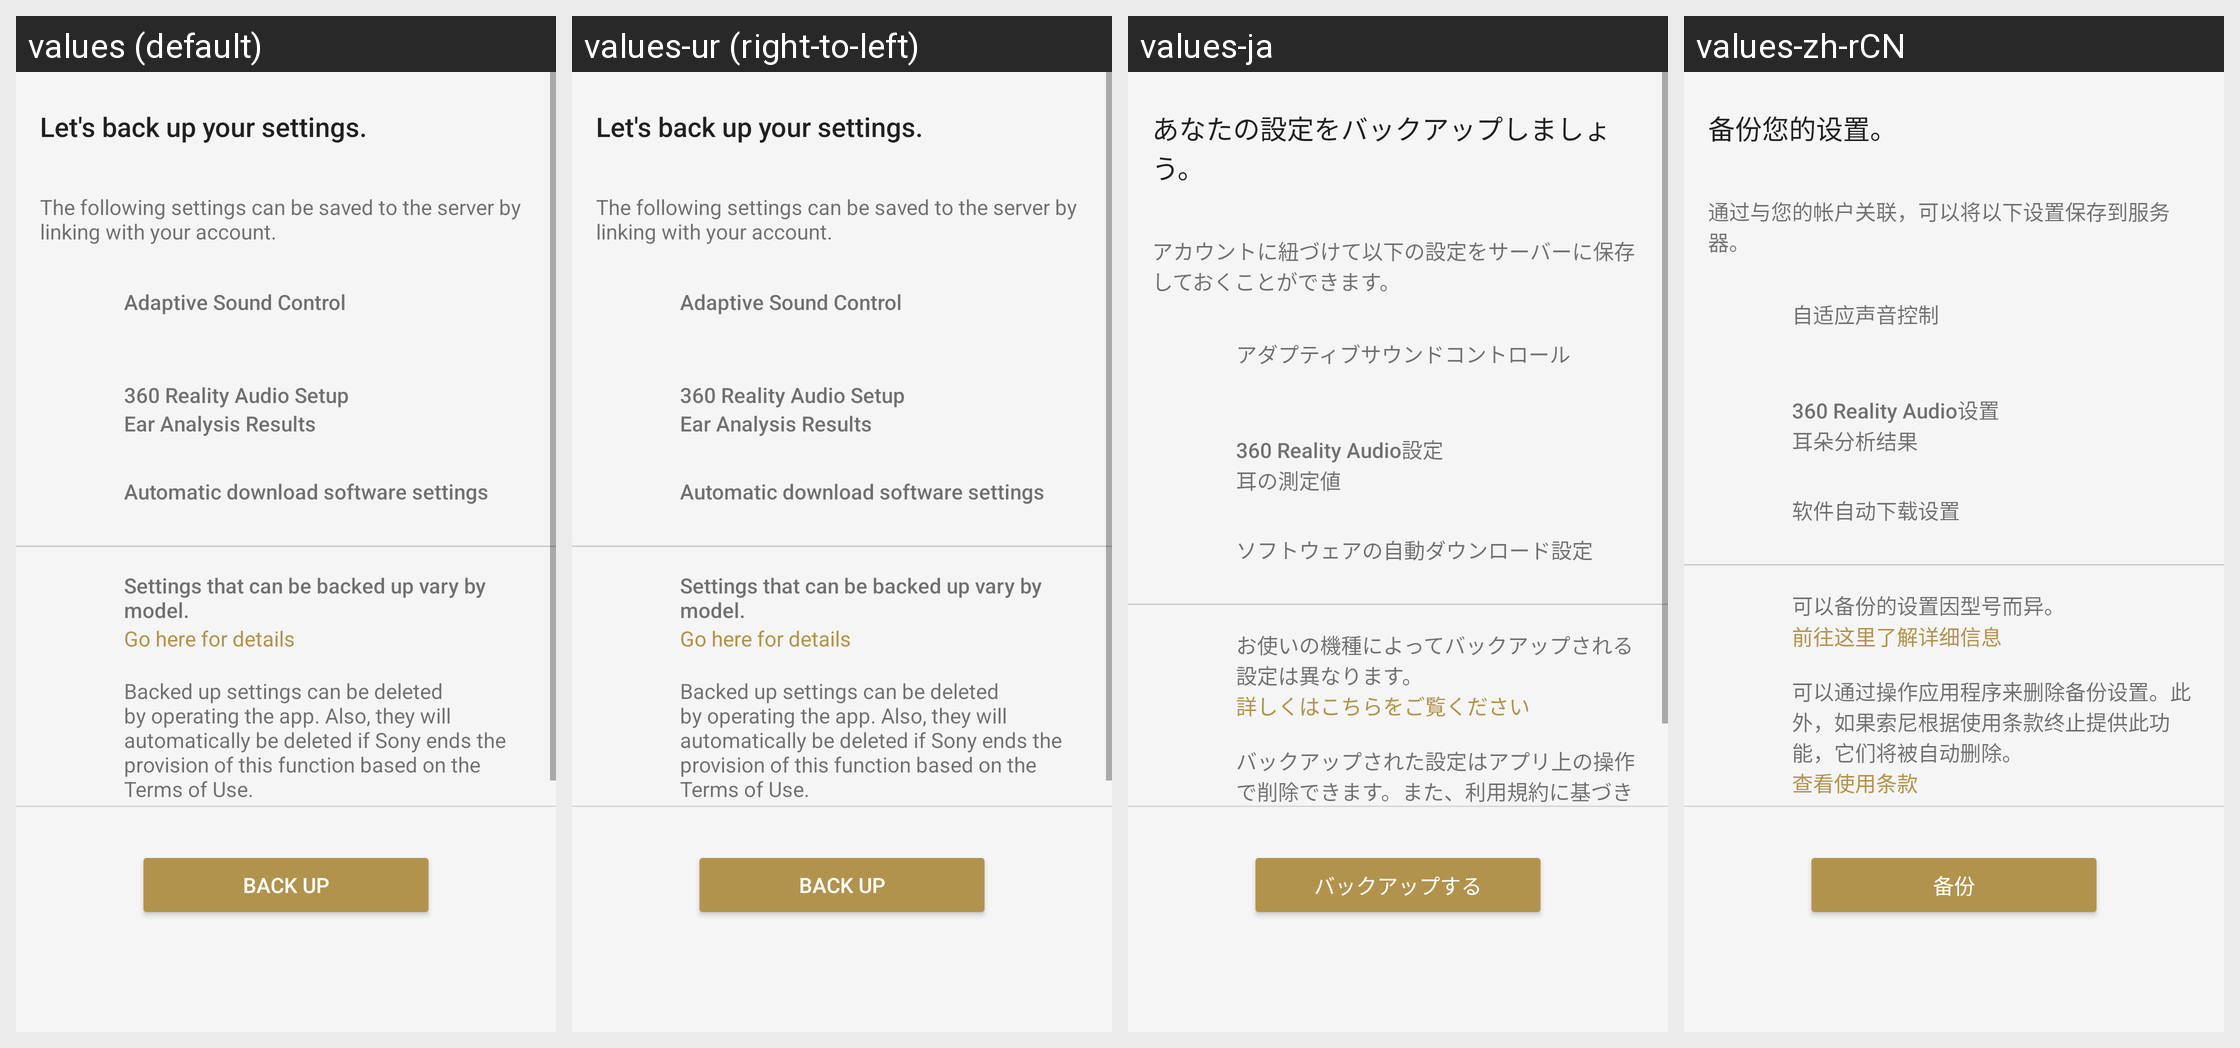

Translations of the strings shown on this Android screen, per locale in the grid:
Android screen res/layout/sto_backup_fragment.xml rendered under 4 locales, left to right: values (default), values-ur (right-to-left), values-ja, values-zh-rCN. Device: Nexus 5 (rendered at 1080×1920; each locale shown at half size, 540×960, under a caption strip naming it); theme AppTheme.Light.
Other locales in the repository, not shown: values-af, values-am, values-ar, values-az, values-be, values-bg, values-bn, values-bs, values-ca, values-cs, values-da, values-de, values-el, values-en, values-en-rGB, values-en-rUS, values-en-rXC, values-es, values-es-rUS, values-et, values-eu, values-fa, values-fi, values-fr, values-fr-rCA, values-gl, values-gu, values-hi, values-hr, values-hu, values-hy, values-in, values-is, values-it, values-iw, values-ka, values-kk, values-km, values-kn, values-ko, values-ky, values-lo, values-lt, values-lv, values-mk, values-ml, values-mn, values-mr, values-ms, values-my, values-nb, values-ne, values-nl, values-pa, values-pl, values-pt, values-pt-rBR, values-pt-rPT, values-ro, values-ru, values-si, values-sk, values-sl, values-sq, values-sr, values-sv, values-sw, values-ta, values-te, values-th, values-tl, values-tr, values-uk, values-uz, values-vi, values-zh-rHK, values-zh-rTW, values-zu.
Strings drawn on this screen, with the default value and each locale's value (text and hints the layout hard-codes, and strings that could not be matched under every locale, appear in the picture but are not listed):

SettingsTakeOver_Appeal_Title
  values: Let's back up your settings.
  values-ur: Let's back up your settings.  [not translated; the default value is used]
  values-ja: あなたの設定をバックアップしましょう。
  values-zh-rCN: 备份您的设置。

SettingsTakeOver_Appeal_Button_Backup
  values: Back up
  values-ur: Back up  [not translated; the default value is used]
  values-ja: バックアップする
  values-zh-rCN: 备份

SettingsTakeOver_Appeal_Description_01
  values: The following settings can be saved to the server by linking with your account.
  values-ur: The following settings can be saved to the server by linking with your account.  [not translated; the default value is used]
  values-ja: アカウントに紐づけて以下の設定をサーバーに保存しておくことができます。
  values-zh-rCN: 通过与您的帐户关联，可以将以下设置保存到服务器。

SettingsTakeOver_Appeal_Description_02
  values: Settings that can be backed up vary by model.
  values-ur: Settings that can be backed up vary by model.  [not translated; the default value is used]
  values-ja: お使いの機種によってバックアップされる設定は異なります。
  values-zh-rCN: 可以备份的设置因型号而异。

SettingsTakeOver_Appeal_Link
  values: Go here for details
  values-ur: Go here for details  [not translated; the default value is used]
  values-ja: 詳しくはこちらをご覧ください
  values-zh-rCN: 前往这里了解详细信息

SettingsTakeOver_Appeal_Description_03
  values: Backed up settings can be deleted by operating the app. Also, they will automatically be deleted if Sony ends the provision of this function based on the Terms of Use.
  values-ur: Backed up settings can be deleted by operating the app. Also, they will automatically be deleted if Sony ends the provision of this function based on the Terms of Use.  [not translated; the default value is used]
  values-ja: バックアップされた設定はアプリ上の操作で削除できます。また、利用規約に基づきソニーがこの機能の提供を終了した場合は自動的に削除されます。
  values-zh-rCN: 可以通过操作应用程序来删除备份设置。此外，如果索尼根据使用条款终止提供此功能，它们将被自动删除。

AR_Title
  values: Adaptive Sound Control
  values-ur: Adaptive Sound Control  [not translated; the default value is used]
  values-ja: アダプティブサウンドコントロール
  values-zh-rCN: 自适应声音控制

IASetup_FeatureTitle
  values: 360 Reality Audio Setup
  values-ur: 360 Reality Audio Setup  [not translated; the default value is used]
  values-ja: 360 Reality Audio設定
  values-zh-rCN: 360 Reality Audio设置

SettingsTakeOver_Appeal_360RA_Data
  values: Ear Analysis Results
  values-ur: Ear Analysis Results  [not translated; the default value is used]
  values-ja: 耳の測定値
  values-zh-rCN: 耳朵分析结果

SettingsTakeOver_Appeal_FW_Download_Title
  values: Automatic download software settings
  values-ur: Automatic download software settings  [not translated; the default value is used]
  values-ja: ソフトウェアの自動ダウンロード設定
  values-zh-rCN: 软件自动下载设置
